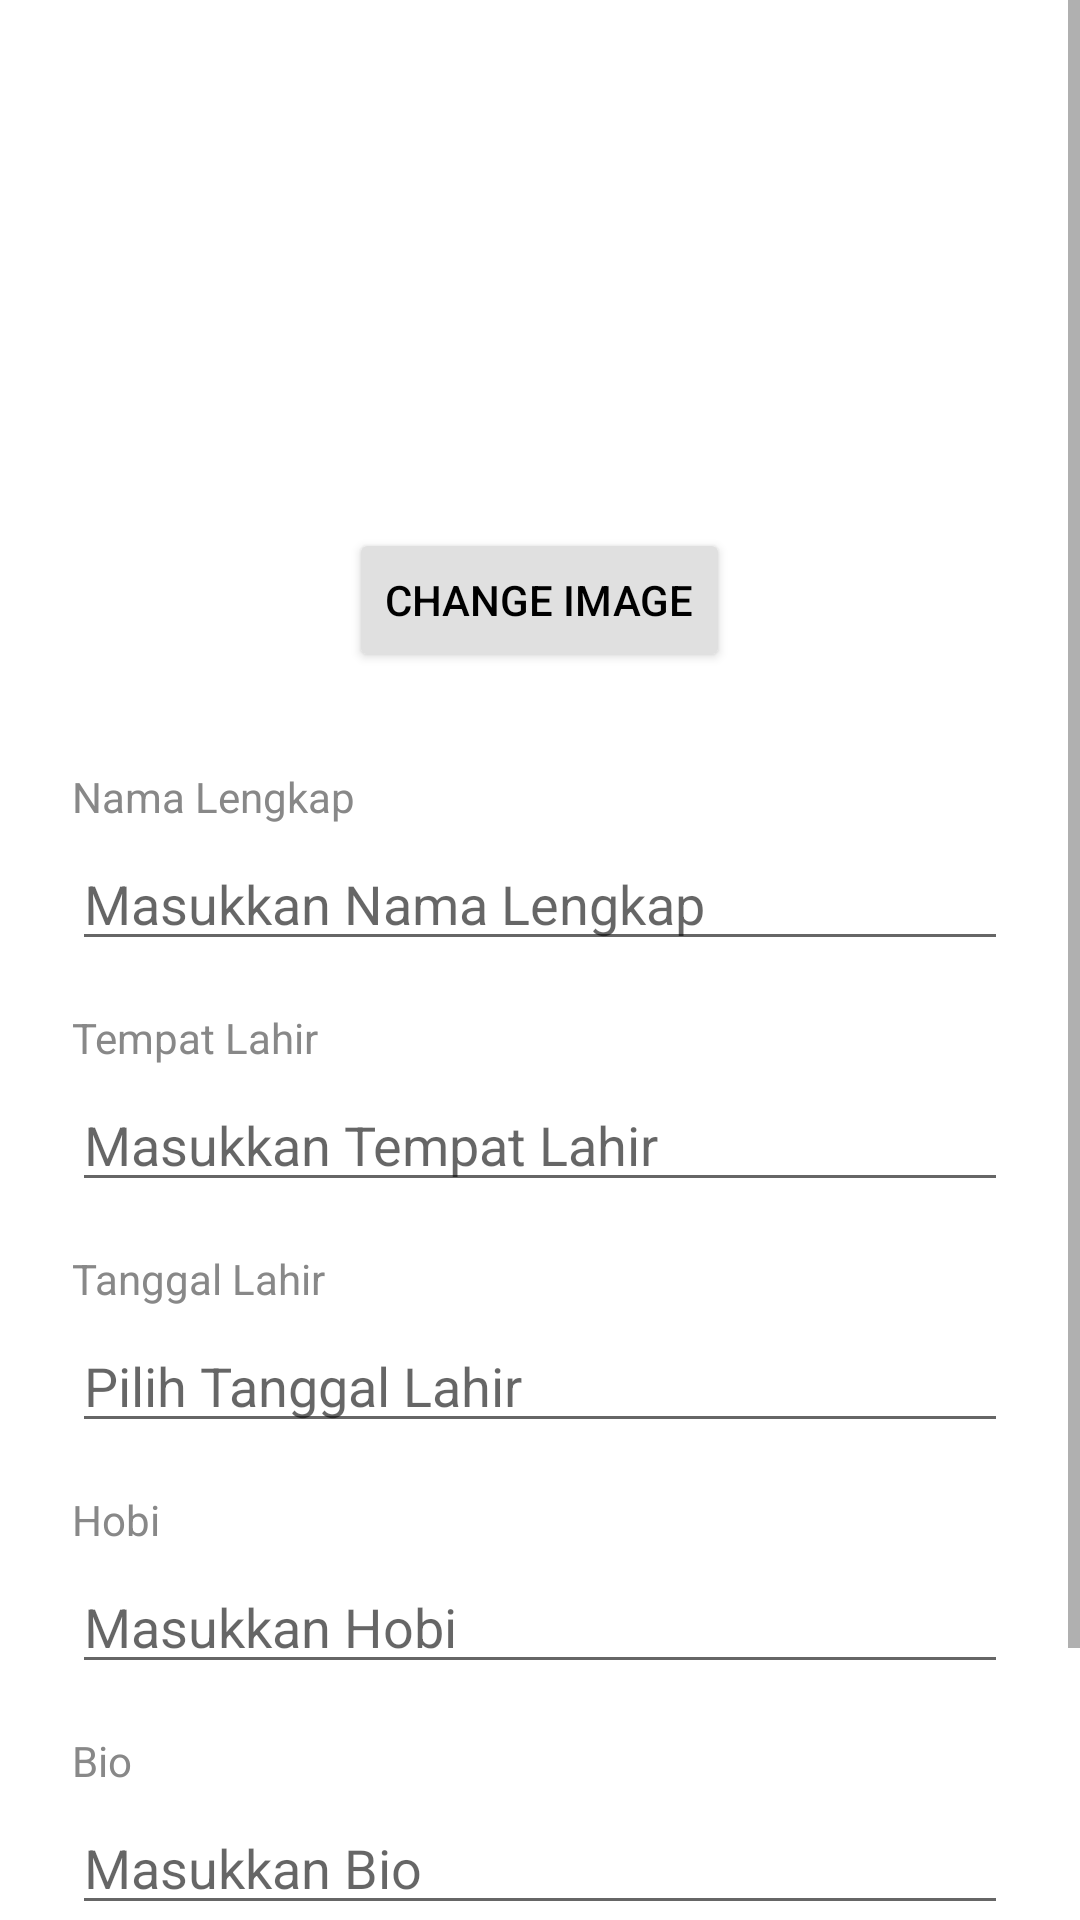

Here is an Android app screen rendered from its layout file. Give the layout XML and the strings, colors and styles it references.
<!-- AndroidManifest.xml: application theme Theme.UTS_FERNANDO_24SI3 -->
<!-- res/layout/activity_edit_profile.xml -->
<?xml version="1.0" encoding="utf-8"?>
<ScrollView xmlns:android="http://schemas.android.com/apk/res/android"
    android:layout_width="match_parent"
    android:layout_height="match_parent"
    android:background="#FFFFFF">

    <LinearLayout
        android:layout_width="match_parent"
        android:layout_height="wrap_content"
        android:orientation="vertical"
        android:padding="24dp">

        <ImageView
            android:id="@+id/ivEditProfile"
            android:layout_width="120dp"
            android:layout_height="120dp"
            android:src="@mipmap/ic_launcher_round"
            android:layout_gravity="center"
            android:layout_marginTop="16dp"
            android:layout_marginBottom="16dp"
            android:scaleType="centerCrop"/>

        <Button
            android:id="@+id/btnChangeImage"
            android:layout_width="wrap_content"
            android:layout_height="wrap_content"
            android:text="CHANGE IMAGE"
            android:backgroundTint="#E0E0E0"
            android:textColor="#000000"
            android:layout_gravity="center"
            android:layout_marginBottom="32dp"/>

        
        <TextView
            android:layout_width="wrap_content"
            android:layout_height="wrap_content"
            android:text="Nama Lengkap"
            android:textColor="#888888"
            android:textSize="14sp"
            android:layout_marginBottom="4dp"/>
        <EditText
            android:id="@+id/etEditNama"
            android:layout_width="match_parent"
            android:layout_height="wrap_content"
            android:hint="Masukkan Nama Lengkap"
            android:inputType="textPersonName"
            android:layout_marginBottom="16dp"/>

        
        <TextView
            android:layout_width="wrap_content"
            android:layout_height="wrap_content"
            android:text="Tempat Lahir"
            android:textColor="#888888"
            android:textSize="14sp"
            android:layout_marginBottom="4dp"/>
        <EditText
            android:id="@+id/etEditTempatLahir"
            android:layout_width="match_parent"
            android:layout_height="wrap_content"
            android:hint="Masukkan Tempat Lahir"
            android:inputType="text"
            android:layout_marginBottom="16dp"/>

        
        <TextView
            android:layout_width="wrap_content"
            android:layout_height="wrap_content"
            android:text="Tanggal Lahir"
            android:textColor="#888888"
            android:textSize="14sp"
            android:layout_marginBottom="4dp"/>
        <EditText
            android:id="@+id/etEditTanggalLahir"
            android:layout_width="match_parent"
            android:layout_height="wrap_content"
            android:hint="Pilih Tanggal Lahir"
            android:inputType="none"
            android:focusable="false"
            android:clickable="true"
            android:layout_marginBottom="16dp"/>

        
        <TextView
            android:layout_width="wrap_content"
            android:layout_height="wrap_content"
            android:text="Hobi"
            android:textColor="#888888"
            android:textSize="14sp"
            android:layout_marginBottom="4dp"/>
        <EditText
            android:id="@+id/etEditHobi"
            android:layout_width="match_parent"
            android:layout_height="wrap_content"
            android:hint="Masukkan Hobi"
            android:inputType="text"
            android:layout_marginBottom="16dp"/>

        
        <TextView
            android:layout_width="wrap_content"
            android:layout_height="wrap_content"
            android:text="Bio"
            android:textColor="#888888"
            android:textSize="14sp"
            android:layout_marginBottom="4dp"/>
        <EditText
            android:id="@+id/etEditBio"
            android:layout_width="match_parent"
            android:layout_height="wrap_content"
            android:hint="Masukkan Bio"
            android:inputType="textLongMessage"
            android:layout_marginBottom="32dp"/>

        <Button
            android:id="@+id/btnSave"
            android:layout_width="match_parent"
            android:layout_height="wrap_content"
            android:text="SAVE PROFILE"
            android:backgroundTint="#4CAF50"
            android:textColor="#FFFFFF"
            android:paddingVertical="12dp"/>

    </LinearLayout>
</ScrollView>
<!-- resources referenced by this layout -->
<resources>
  <style name="Theme.UTS_FERNANDO_24SI3" parent="Theme.AppCompat.Light.DarkActionBar" />
</resources>
